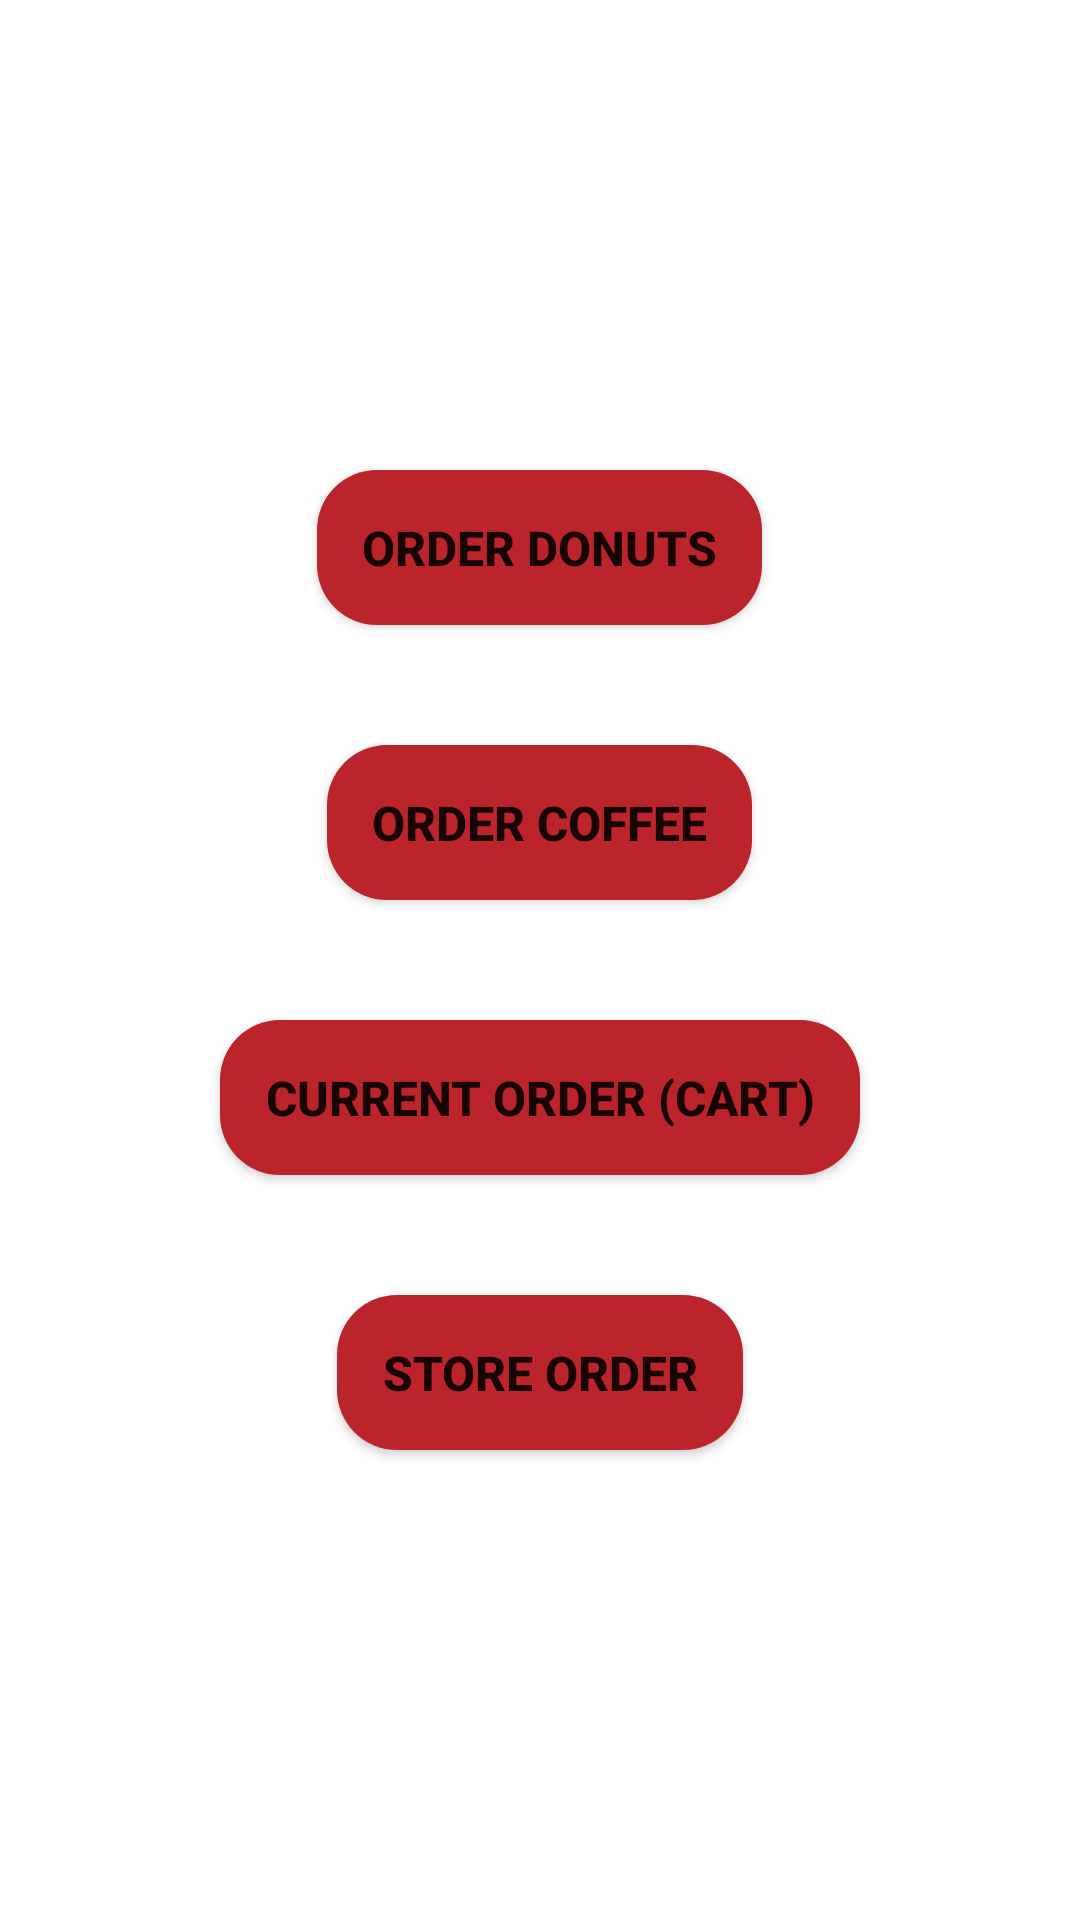

This screen was rendered from an Android layout file. Write that file and the resources it references.
<!-- AndroidManifest.xml: application theme Theme.RU_Cafe -->
<!-- res/layout/activity_main.xml -->
<?xml version="1.0" encoding="utf-8"?>
<ScrollView xmlns:android="http://schemas.android.com/apk/res/android"
    xmlns:app="http://schemas.android.com/apk/res-auto"
    xmlns:tools="http://schemas.android.com/tools"
    android:layout_width="match_parent"
    android:layout_height="match_parent"
    tools:context=".MainActivity">

    <LinearLayout
        android:layout_gravity="center"
        android:gravity="center"
        android:layout_width="match_parent"
        android:layout_height="wrap_content"
        android:orientation="vertical"
        >

        <Button
            android:id="@+id/donut"
            android:background="@drawable/background"
            android:layout_margin="20dp"
            android:padding="15dp"
            android:layout_width="wrap_content"
            android:layout_height="wrap_content"
            android:text="@string/first_button"
            android:textStyle="bold"
            android:textSize="16sp"
            />

        <Button
            android:id="@+id/coffee"
            android:background="@drawable/background"
            android:layout_margin="20dp"
            android:padding="15dp"
            android:layout_width="wrap_content"
            android:layout_height="wrap_content"
            android:text="@string/second_button"
            android:textStyle="bold"
            android:textSize="16sp"
            />

        <Button
            android:id="@+id/cart"
            android:background="@drawable/background"
            android:layout_margin="20dp"
            android:padding="15dp"
            android:layout_width="wrap_content"
            android:layout_height="wrap_content"
            android:text="@string/third_button"
            android:textStyle="bold"
            android:textSize="16sp"
            />

        <Button
            android:id="@+id/store"
            android:background="@drawable/background"
            android:layout_margin="20dp"
            android:padding="15dp"
            android:layout_width="wrap_content"
            android:layout_height="wrap_content"
            android:text="@string/fourth_button"
            android:textStyle="bold"
            android:textSize="16sp"
            />

    </LinearLayout>

</ScrollView>
<!-- resources referenced by this layout -->
<resources>
  <!-- drawable background (drawable) -->
  <?xml version="1.0" encoding="utf-8"?>
  <shape xmlns:android="http://schemas.android.com/apk/res/android"
      android:shape="rectangle">
  
      <solid
          android:color="@color/purple_500"
          />
      <corners
          android:radius="20dp"
          />
  
  </shape>
  <string name="first_button">Order Donuts</string>
  <string name="fourth_button">Store Order</string>
  <string name="second_button">Order Coffee</string>
  <string name="third_button">Current Order (Cart)</string>
  <style name="Theme.RU_Cafe" parent="Theme.MaterialComponents.DayNight.DarkActionBar">
          
          <item name="colorPrimary">@color/purple_500</item>
          <item name="colorPrimaryVariant">@color/purple_700</item>
          <item name="colorOnPrimary">@color/white</item>
          
          <item name="colorSecondary">@color/teal_200</item>
          <item name="colorSecondaryVariant">@color/teal_700</item>
          <item name="colorOnSecondary">@color/black</item>
          
          <item name="android:statusBarColor" tools:targetApi="l">?attr/colorPrimaryVariant</item>
          
      </style>
  <color name="purple_500">#BB242B</color>
  <color name="purple_700">#BB242B</color>
  <color name="white">#FFFFFFFF</color>
  <color name="teal_200">#FF03DAC5</color>
  <color name="teal_700">#FF018786</color>
  <color name="black">#FF000000</color>
</resources>
